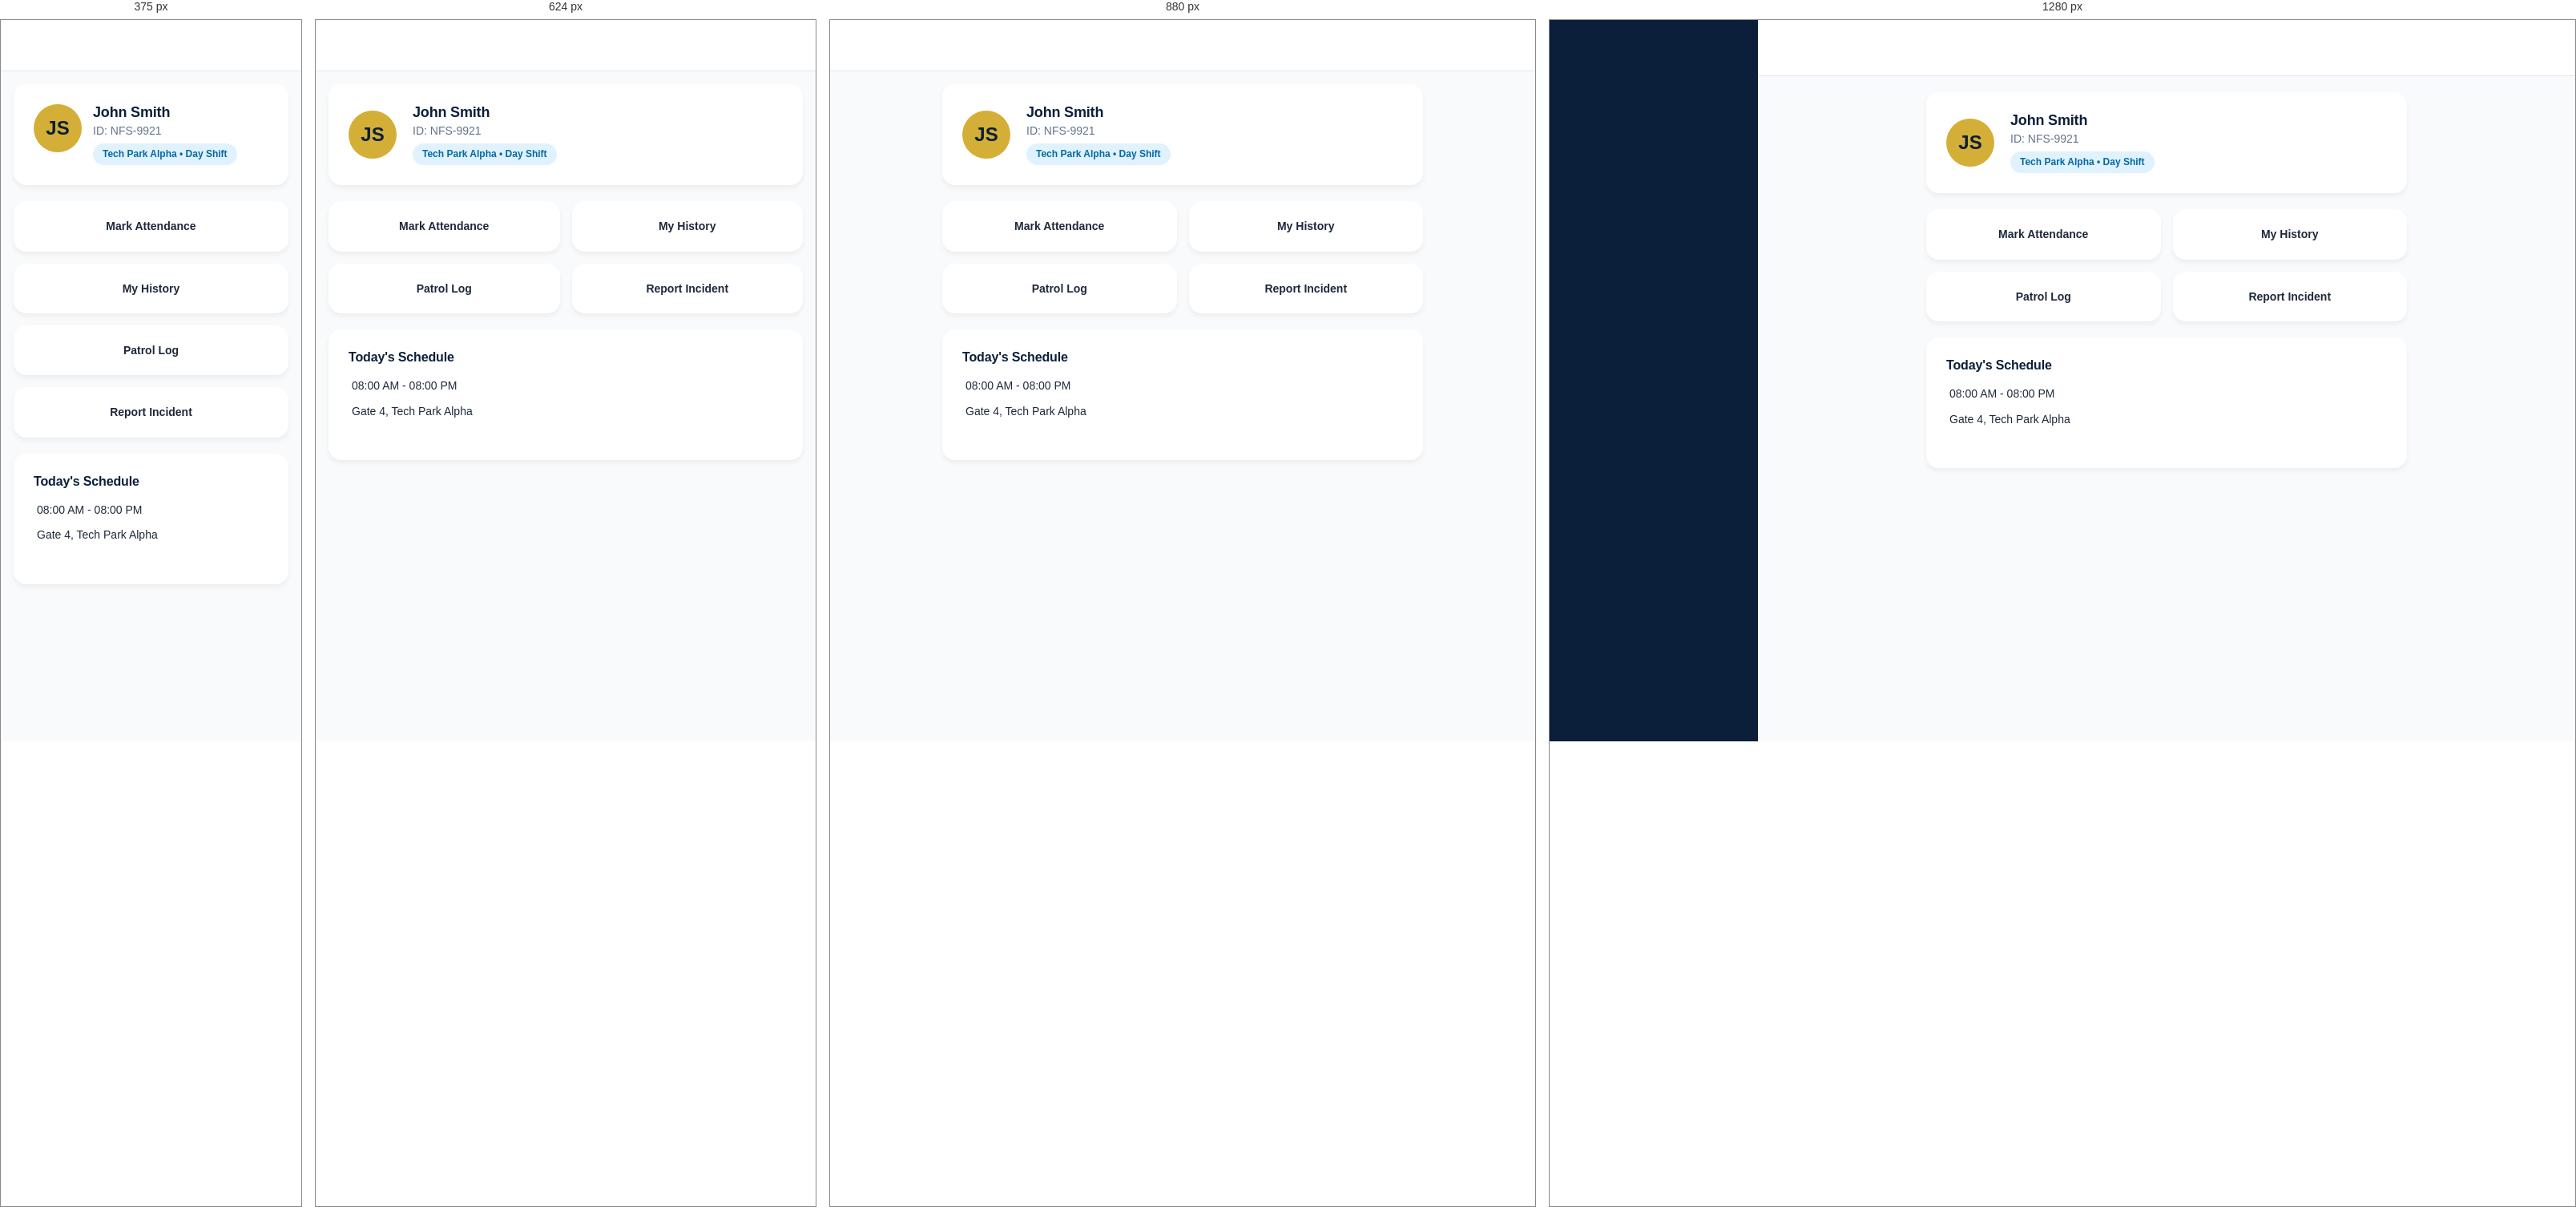
Rendered at 375 px, 624 px, 880 px and 1280 px, left to right.

<!-- file: dashboard.html -->
<!DOCTYPE html>
<html lang="en">
<head>
    <meta charset="UTF-8">
    <meta name="viewport" content="width=device-width, initial-scale=1.0">
    <title>Guard Dashboard | NSF</title>
    <link rel="stylesheet" href="../css/style.css">
    <link href="https://fonts.googleapis.com/css2?family=Poppins:wght@400;500;600;700&display=swap" rel="stylesheet">
    <script src="https://unpkg.com/lucide@latest"></script>
    <style>
        body { background: #f8fafc; font-family: 'Poppins', sans-serif; display: flex; height: 100vh; overflow: hidden; margin: 0; }
        .sidebar { width: 260px; background: #0B1F3A; color: white; display: flex; flex-direction: column; }
        .sidebar-header { padding: 30px; text-align: center; border-bottom: 1px solid rgba(255,255,255,0.05); }
        .sidebar-header img { height: 40px; margin-bottom: 10px; }
        .sidebar-menu { flex: 1; padding: 20px 0; }
        .menu-link { display: flex; align-items: center; gap: 15px; padding: 12px 30px; color: rgba(255,255,255,0.7); text-decoration: none; font-size: 14px; background: none; border: none; width: 100%; text-align: left; font-family: inherit; cursor: pointer; transition: all 0.2s; }
        .menu-link:hover, .menu-link.active { color: white; background: rgba(212, 175, 55, 0.1); }
        .menu-link.active { border-left: 4px solid #D4AF37; color: #D4AF37; }
        .menu-link i { width: 18px; height: 18px; }

        .main-content { flex: 1; display: flex; flex-direction: column; overflow-y: auto; }
        .top-nav { height: 70px; background: white; border-bottom: 1px solid #e2e8f0; display: flex; align-items: center; justify-content: space-between; padding: 0 40px; flex-shrink: 0; }
        .content-body { padding: 20px; }
        .g-container { max-width: 600px; margin: 0 auto; }
        .g-card { background: white; border-radius: 16px; padding: 25px; box-shadow: 0 4px 6px rgba(0,0,0,0.05); margin-bottom: 20px; }
        .profile-section { display: flex; align-items: center; gap: 20px; }
        .avatar { width: 60px; height: 60px; background: #D4AF37; border-radius: 50%; display: flex; align-items: center; justify-content: center; color: #0B1F3A; font-weight: 700; font-size: 24px; }
        .info h2 { font-size: 18px; margin: 0; }
        .info p { font-size: 14px; color: #64748b; margin: 0; }
        .assignment-badge { display: inline-block; padding: 4px 12px; background: #e0f2fe; color: #0369a1; border-radius: 20px; font-size: 12px; font-weight: 600; margin-top: 5px; }
        .g-menu { display: grid; grid-template-columns: 1fr 1fr; gap: 15px; }
        .menu-item { background: white; border-radius: 16px; padding: 20px; text-align: center; box-shadow: 0 4px 6px rgba(0,0,0,0.05); cursor: pointer; transition: transform 0.2s; text-decoration: none; color: inherit; }
        .menu-item:active { transform: scale(0.95); }
        .menu-item i { width: 32px; height: 32px; color: #0B1F3A; margin-bottom: 10px; }
        .menu-item span { display: block; font-size: 14px; font-weight: 600; }

        @media (max-width: 1024px) {
            body { display: block; height: auto; min-height: 100vh; overflow-x: hidden; overflow-y: auto; }
            .sidebar { width: 100%; }
            .sidebar-menu { display: flex; overflow-x: auto; padding: 10px; }
            .menu-link { flex: 0 0 auto; width: auto; padding: 10px 14px; }
            .main-content { min-width: 0; }
            .top-nav { height: auto; min-height: 64px; padding: 16px 20px; gap: 12px; flex-wrap: wrap; }
            .content-body { padding: 16px; }
            .g-menu { grid-template-columns: 1fr 1fr; }
        }
        @media (max-width: 390px) {
            .profile-section { align-items: flex-start; gap: 14px; }
            .g-menu { grid-template-columns: 1fr; }
        }
    </style>
    <link rel="manifest" href="/manifest.webmanifest">
    <meta name="theme-color" content="#0B1F3A">
    <link rel="apple-touch-icon" href="/assets/icons/icon-180.png">
    <script src="/js/pwa.js" defer></script>
</head>
<body>

<div class="sidebar"></div>

<div class="main-content">
    <div class="top-nav"></div>

    <div class="content-body">
    <div class="g-container">
    <div class="g-card">
        <div class="profile-section">
            <div class="avatar" id="g-initials">JS</div>
            <div class="info">
                <h2 id="g-name">John Smith</h2>
                <p id="g-id">ID: NFS-9921</p>
                <div class="assignment-badge">Tech Park Alpha • Day Shift</div>
            </div>
        </div>
    </div>

    <div class="g-menu">
        <a href="attendance.html" class="menu-item">
            <i data-lucide="map-pin"></i>
            <span>Mark Attendance</span>
        </a>
        <a href="history.html" class="menu-item">
            <i data-lucide="calendar"></i>
            <span>My History</span>
        </a>
        <a href="patrol.html" class="menu-item">
            <i data-lucide="route"></i>
            <span>Patrol Log</span>
        </a>
        <a href="incidents.html" class="menu-item">
            <i data-lucide="alert-triangle"></i>
            <span>Report Incident</span>
        </a>
    </div>

    <div class="g-card" style="margin-top: 20px;">
        <h3 style="font-size: 16px; margin-bottom: 15px;">Today's Schedule</h3>
        <p style="font-size: 14px; margin-bottom: 8px;"><i data-lucide="clock" class="icon-sm"></i> 08:00 AM - 08:00 PM</p>
        <p style="font-size: 14px;"><i data-lucide="map-pin" class="icon-sm"></i> Gate 4, Tech Park Alpha</p>
    </div>
    </div>
    </div>
</div>

<script src="../js/StorageService.js"></script>
<script src="../js/seed.js"></script>
<script src="../js/auth.js"></script>
<script src="../js/ui-components.js"></script>
<script>
    const user = AuthService.checkAuth('guard');
    UI.renderSidebar('dashboard');
    UI.renderTopNav('Guard Dashboard');
    if (user) {
        document.getElementById('g-name').textContent = user.name;
        document.getElementById('g-id').textContent = 'ID: ' + user.id;
        document.getElementById('g-initials').textContent = user.name.split(' ').map(n => n[0]).join('');
    }
    lucide.createIcons();
</script>
</body>
</html>


/* @media block from style.css */
@media (max-width: 1200px) {
    .container { padding: 0 30px; }
    .hero h1 { font-size: 54px; }
    .about-grid, .why-layout, .attendance-grid { gap: 50px; }
    .footer-main-grid { grid-template-columns: 1fr 1fr; gap: 60px; }
}

/* @media block from style.css */
@media (max-width: 768px) {
    .top-bar { display: none; }
    .nav-flex { flex-direction: column; gap: 20px; }
    nav ul { gap: 20px; }
    .hero-container { grid-template-columns: 1fr; }
    .hero h1 { font-size: 42px; }
    .about-grid, .why-layout, .attendance-grid { grid-template-columns: 1fr; }
    .services-grid { grid-template-columns: 1fr; }
    .industries-grid { grid-template-columns: 1fr 1fr; }
    .leadership-grid { grid-template-columns: 1fr; }
    .cta-flex { flex-direction: column; text-align: center; gap: 30px; }
    .footer-main-grid { grid-template-columns: 1fr; }
}

/* @media block from style.css */
@media (max-width: 768px) {
    .careers-grid {
        grid-template-columns: 1fr;
    }
}

/* @media block from style.css */
@media (max-width: 768px) {
    .experience-card {
        position: relative;
        top: auto;
        right: auto;
        margin-top: 20px;
        width: 100%;
        margin-left: 0;
    }
    .about-images {
        flex-direction: column;
    }
    .img-large img {
        height: auto;
    }
    .img-small-wrap {
        width: 100%;
        flex-direction: row;
        margin-top: 20px;
    }
    .img-small img {
        height: 120px;
    }
    .hero-features {
        flex-wrap: wrap;
    }
}

/* @media block from style.css */
@media (max-width: 768px) {
    .hero h1 { font-size: 32px; }
    h2 { font-size: 28px; }
    .footer-main-grid { gap: 30px; }
    .section { padding: 60px 0; }
}

/* @media block from style.css */
@media (max-width: 768px) {
    .hero-container {
        text-align: center;
        display: flex;
        flex-direction: column;
    }
    .hero-btns {
        justify-content: center;
        flex-direction: column;
        width: 100%;
        gap: 15px;
    }
    .hero-btns .btn {
        width: 100%;
        justify-content: center;
    }
    .hero-features {
        justify-content: center;
    }
}

/* @media block from style.css */
@media (max-width: 992px) {
    .mobile-menu-toggle {
        display: block;
        z-index: 1001;
    }

    .nav-flex {
        flex-wrap: wrap;
    }

    header nav, .nav-cta {
        display: none;
        width: 100%;
    }

    header.menu-open nav, header.menu-open .nav-cta {
        display: flex;
        flex-direction: column;
        align-items: flex-start;
        animation: slideDown 0.3s ease;
    }

    header.menu-open nav ul {
        flex-direction: column;
        gap: 15px;
        width: 100%;
        padding: 20px 0;
        border-top: 1px solid rgba(255,255,255,0.1);
        margin-top: 20px;
    }

    header.menu-open nav a {
        display: block;
        width: 100%;
        padding: 10px 0;
        white-space: nowrap;
    }

    header.menu-open .nav-cta {
        padding-bottom: 20px;
    }

    header.menu-open .btn-quote {
        width: 100%;
        text-align: center;
        justify-content: center;
    }
}

/* @media block from style.css */
@media (max-width: 992px) {
    .logo-wrap { flex-shrink: 0; }
    .logo-wrap .logo-text h2 { font-size: 16px; }
    .top-bar-flex { flex-direction: column; gap: 10px; text-align: center; }
    .top-info { flex-wrap: wrap; justify-content: center; gap: 15px; }
    .top-bar { display: block; } /* Show top bar on mobile for emergency btn */
}

/* @media block from style.css */
@media (max-width: 768px) {
    /* Override earlier rule that hides top-bar entirely */
    .top-bar { display: block; }
    .nav-flex { flex-direction: row; gap: 0; } /* Keep logo and hamburger inline */
}

/* @media block from style.css */
@media (max-width: 992px) {
    .hero { min-height: auto; padding: 100px 0; }
    .hero h1 { font-size: 48px; }
    .hero-container { grid-template-columns: 1fr; gap: 40px; }
    .hero-features { justify-content: flex-start; flex-wrap: wrap; }
    .hero-stats-box { margin-top: 20px; }
}

/* @media block from style.css */
@media (max-width: 768px) {
    .hero h1 { font-size: 36px; }
    .hero p { font-size: 16px; }
    .hero-btns { flex-direction: column; gap: 15px; }
    .hero-btns .btn { width: 100%; text-align: center; justify-content: center; }
    .hero-features { gap: 15px; justify-content: center; }
    .hero-features span { font-size: 11px; }
    .hero-stats-box { padding: 30px; }
    .hero-stats-grid { gap: 20px; }
    .hero-stat-item h3 { font-size: 24px; }
}

/* @media block from style.css */
@media (max-width: 480px) {
    .hero h1 { font-size: 28px; }
    .hero-stats-grid { grid-template-columns: 1fr; }
}

/* @media block from style.css */
@media (max-width: 992px) {
    .mission-vision-grid { grid-template-columns: 1fr; }
    .about-grid { grid-template-columns: 1fr; gap: 40px; }
    .why-layout { grid-template-columns: 1fr; gap: 40px; }
    .services-grid { grid-template-columns: repeat(2, 1fr); }
    .industries-grid { grid-template-columns: repeat(3, 1fr); }
}

/* @media block from style.css */
@media (max-width: 768px) {
    .services-grid { grid-template-columns: 1fr; }
    .industries-grid { grid-template-columns: repeat(2, 1fr); }

    /* Fix Why Image and Experience Card Overlap */
    .why-image img { height: auto; max-height: 400px; }
    .experience-card {
        position: relative;
        top: 0;
        right: 0;
        margin: -40px auto 0;
        width: 90%;
        max-width: 300px;
        text-align: center;
        z-index: 10;
    }

    /* Fix About Images */
    .about-images { flex-direction: column; align-items: center; }
    .img-large { width: 100%; }
    .img-large img { height: auto; max-height: 350px; }
    .img-small-wrap { flex-direction: row; width: 100%; justify-content: space-between; margin-top: 15px; gap: 15px; }
    .img-small-wrap .img-small { width: 48%; }
}

/* @media block from style.css */
@media (max-width: 480px) {
    .industries-grid { grid-template-columns: 1fr; }
    .footer-main-grid { gap: 40px; }
    .cta-text h2 { font-size: 24px; }
}

/* @media block from style.css */
@media (max-width: 768px) {
    .ticker-track img { height: 25px; } /* Scale down logos to prevent overflow issues */
    .ticker-section { padding: 25px 0; }
}

/* @media block from style.css */
@media (max-width: 480px) {
    .container {
        padding: 0 20px;
    }
}

/* @media block from style.css */
@media (max-width: 1024px) {
    .section { padding: 56px 0; }
    .container { padding: 0 40px; }
}

/* @media block from style.css */
@media (max-width: 768px) {
    body { font-size: 16px; } /* Mobile Body Text */
    .section { padding: 48px 0; }
    .container { padding: 0 20px; }
}

/* @media block from style.css */
@media (max-width: 1024px) {
    .hero h1 { font-size: 44px; }
}

/* @media block from style.css */
@media (max-width: 768px) {
    .hero h1 { font-size: 32px; }
}

/* @media block from style.css */
@media (min-width: 1201px) {
    .experience-card {
        right: -40px; /* Only allow negative margin on very large screens */
    }
}

/* @media block from style.css */
@media (max-width: 1024px) { .hero-stats-grid { grid-template-columns: repeat(2, 1fr); } }

/* @media block from style.css */
@media (max-width: 768px) { .hero-stats-grid { grid-template-columns: 1fr; } }

/* @media block from style.css */
@media (max-width: 1024px) { .services-grid { grid-template-columns: repeat(2, 1fr); } }

/* @media block from style.css */
@media (max-width: 768px) { .services-grid { grid-template-columns: 1fr; } }

/* @media block from style.css */
@media (max-width: 1024px) { .industries-grid { grid-template-columns: repeat(2, 1fr); } }

/* @media block from style.css */
@media (max-width: 768px) { .industries-grid { grid-template-columns: 1fr; } }

/* @media block from style.css */
@media (max-width: 1024px) { .about-grid { grid-template-columns: 1fr; } }

/* @media block from style.css */
@media (max-width: 768px) { .about-images { flex-direction: column; } }

/* @media block from style.css */
@media (max-width: 768px) { .mission-vision-grid { grid-template-columns: 1fr; } }

/* @media block from style.css */
@media (max-width: 1024px) { .careers-grid { grid-template-columns: repeat(2, 1fr); } }

/* @media block from style.css */
@media (max-width: 768px) { .careers-grid { grid-template-columns: 1fr; } }

/* @media block from style.css */
@media (max-width: 1024px) { .why-layout { grid-template-columns: 1fr; } }

/* @media block from style.css */
@media (max-width: 1024px) { .footer-main-grid { grid-template-columns: repeat(2, 1fr); } }

/* @media block from style.css */
@media (max-width: 768px) { .footer-main-grid { grid-template-columns: 1fr; gap: 30px; } }

/* @media block from style.css */
@media (max-width: 992px) {
    header nav, .nav-cta {
        display: none !important; /* Hide old inline flex behavior */
    }

    header.menu-open nav, header.menu-open .nav-cta {
        display: flex !important;
    }

    header nav {
        position: fixed;
        top: 0;
        right: -100%;
        width: 300px;
        height: 100vh;
        background: var(--primary);
        box-shadow: -10px 0 30px rgba(0,0,0,0.5);
        padding: 80px 30px 30px;
        transition: right 0.4s cubic-bezier(0.16, 1, 0.3, 1);
        z-index: 1000;
        overflow-y: auto;
    }

    header.menu-open nav {
        right: 0;
    }

    header nav ul {
        flex-direction: column !important;
        align-items: flex-start !important;
        gap: 20px !important;
        width: 100%;
        margin-bottom: 30px;
        border-top: none !important;
    }

    header nav a {
        font-size: 16px !important;
        width: 100%;
        display: block;
        padding: 10px 0 !important;
    }

    .nav-cta {
        position: fixed;
        bottom: 30px;
        right: -100%;
        width: 240px;
        z-index: 1001;
        transition: right 0.4s cubic-bezier(0.16, 1, 0.3, 1);
    }

    header.menu-open .nav-cta {
        right: 30px;
    }

    /* Modal Overlay Background */
    .menu-overlay {
        position: fixed;
        top: 0; left: 0; width: 100vw; height: 100vh;
        background: rgba(0,0,0,0.5);
        opacity: 0;
        visibility: hidden;
        transition: all 0.4s ease;
        z-index: 999;
    }

    header.menu-open .menu-overlay {
        opacity: 1;
        visibility: visible;
    }
}

/* @media block from style.css */
@media (max-width: 768px) {
    /* Touch friendly links */
    nav a {
        padding: 15px 0 !important;
    }
}

/* @media block from style.css */
@media (max-width: 768px) {
    .why-features-grid { grid-template-columns: 1fr; gap: 30px; }
    .why-feat-item { flex-direction: column; text-align: center; align-items: center; }
}

/* @media block from style.css */
@media (max-width: 480px) {
    .experience-card { width: 100%; max-width: none; padding: 20px; }
}

/* @media block from style.css */
@media (max-width: 768px) {
    .careers-grid {
        grid-template-columns: 1fr;
    }
}

/* @media block from style.css */
@media (max-width: 768px) {
    .experience-card {
        position: relative;
        top: auto;
        right: auto;

        width: 100%;
        margin-left: 0;
    }
    .about-images {
        flex-direction: column;
    }
    .img-large img {
        height: auto;
    }
    .img-small-wrap {
        width: 100%;
        flex-direction: row;

    }
    .img-small img {
        height: 120px;
    }
    .hero-features {
        flex-wrap: wrap;
    }
}

/* @media block from style.css */
@media (max-width: 768px) {
    .hero h1 { font-size: 32px; }
    h2 { font-size: 28px; }
    .footer-main-grid { gap: 30px; }
    .section { padding: 60px 0; }
}

/* @media block from style.css */
@media (max-width: 768px) {
    .hero-container {
        text-align: center;
        display: flex;
        flex-direction: column;
    }
    .hero-btns {
        justify-content: center;
        flex-direction: column;
        width: 100%;
        gap: 15px;
    }
    .hero-btns .btn {
        width: 100%;
        justify-content: center;
    }
    .hero-features {
        justify-content: center;
    }
}

/* @media block from style.css */
@media (max-width: 992px) {
    .mobile-menu-toggle {
        display: block;
        z-index: 1001;
    }

    .nav-flex {
        flex-wrap: wrap;
    }

    header nav, .nav-cta {
        display: none;
        width: 100%;
    }

    header.menu-open nav, header.menu-open .nav-cta {
        display: flex;
        flex-direction: column;
        align-items: flex-start;
        animation: slideDown 0.3s ease;
    }

    header.menu-open nav ul {
        flex-direction: column;
        gap: 15px;
        width: 100%;
        padding: 20px 0;
        border-top: 1px solid rgba(255,255,255,0.1);
        margin-top: 20px;
    }

    header.menu-open nav a {
        display: block;
        width: 100%;
        padding: 10px 0;
        white-space: nowrap;
    }

    header.menu-open .nav-cta {
        padding-bottom: 20px;
    }

    header.menu-open .btn-quote {
        width: 100%;
        text-align: center;
        justify-content: center;
    }
}

/* @media block from style.css */
@media (max-width: 992px) {
    .logo-wrap { flex-shrink: 0; }
    .logo-wrap .logo-text h2 { font-size: 16px; }
    .top-bar-flex { flex-direction: column; gap: 10px; text-align: center; }
    .top-info { flex-wrap: wrap; justify-content: center; gap: 15px; }
    .top-bar { display: block; } /* Show top bar on mobile for emergency btn */
}

/* @media block from style.css */
@media (max-width: 768px) {
    /* Override earlier rule that hides top-bar entirely */
    .top-bar { display: block; }
    .nav-flex { flex-direction: row; gap: 0; } /* Keep logo and hamburger inline */
}

/* @media block from style.css */
@media (max-width: 992px) {
    .hero { min-height: auto; padding: 100px 0; }
    .hero h1 { font-size: 48px; }
    .hero-container { grid-template-columns: 1fr; gap: 40px; }
    .hero-features { justify-content: flex-start; flex-wrap: wrap; }
    .hero-stats-box { margin-top: 20px; }
}

/* @media block from style.css */
@media (max-width: 768px) {
    .hero h1 { font-size: 36px; }
    .hero p { font-size: 16px; }
    .hero-btns { flex-direction: column; gap: 15px; }
    .hero-btns .btn { width: 100%; text-align: center; justify-content: center; }
    .hero-features { gap: 15px; justify-content: center; }
    .hero-features span { font-size: 11px; }
    .hero-stats-box { padding: 30px; }
    .hero-stats-grid { gap: 20px; }
    .hero-stat-item h3 { font-size: 24px; }
}

/* @media block from style.css */
@media (max-width: 480px) {
    .hero h1 { font-size: 28px; }
    .hero-stats-grid { grid-template-columns: 1fr; }
}

/* @media block from style.css */
@media (max-width: 992px) {
    .mission-vision-grid { grid-template-columns: 1fr; }
    .about-grid { grid-template-columns: 1fr; gap: 40px; }
    .why-layout { grid-template-columns: 1fr; gap: 40px; }
    .services-grid { grid-template-columns: repeat(2, 1fr); }
    .industries-grid { grid-template-columns: repeat(3, 1fr); }
}

/* @media block from style.css */
@media (max-width: 768px) {
    .services-grid { grid-template-columns: 1fr; }
    .industries-grid { grid-template-columns: repeat(2, 1fr); }

    /* Fix Why Image and Experience Card Overlap */
    .why-image img { height: auto; max-height: 400px; }
    .experience-card {
        position: relative;
        top: 0;
        right: 0;
        margin: -40px auto 0;
        width: 90%;
        max-width: 300px;
        text-align: center;
        z-index: 10;
    }

    /* Fix About Images */
    .about-images { flex-direction: column; align-items: center; }
    .img-large { width: 100%; }
    .img-large img { height: auto; max-height: 350px; }
    .img-small-wrap { flex-direction: row; width: 100%; justify-content: space-between; margin-top: 15px; gap: 15px; }
    .img-small-wrap .img-small { width: 48%; }
}

/* @media block from style.css */
@media (max-width: 480px) {
    .industries-grid { grid-template-columns: 1fr; }
    .footer-main-grid { gap: 40px; }
    .cta-text h2 { font-size: 24px; }
}

/* @media block from style.css */
@media (max-width: 768px) {
    .ticker-track img { height: 25px; } /* Scale down logos to prevent overflow issues */
    .ticker-section { padding: 25px 0; }
}

/* @media block from style.css */
@media (max-width: 480px) {
    .container {
        padding: 0 20px;
    }
}

/* @media block from style.css */
@media (max-width: 1024px) {
    .section { padding: 56px 0; }
    .container { padding: 0 40px; }
}

/* @media block from style.css */
@media (max-width: 768px) {
    body { font-size: 16px; } /* Mobile Body Text */
    .section { padding: 48px 0; }
    .container { padding: 0 20px; }
}

/* @media block from style.css */
@media (max-width: 1024px) {
    .hero h1 { font-size: 44px; }
}

/* @media block from style.css */
@media (max-width: 768px) {
    .hero h1 { font-size: 32px; }
}

/* @media block from style.css */
@media (min-width: 1201px) {
    .experience-card {
        right: -40px; /* Only allow negative margin on very large screens */
    }
}

/* @media block from style.css */
@media (max-width: 1024px) { .hero-stats-grid { grid-template-columns: repeat(2, 1fr); } }

/* @media block from style.css */
@media (max-width: 768px) { .hero-stats-grid { grid-template-columns: 1fr; } }

/* @media block from style.css */
@media (max-width: 1024px) { .services-grid { grid-template-columns: repeat(2, 1fr); } }

/* @media block from style.css */
@media (max-width: 768px) { .services-grid { grid-template-columns: 1fr; } }